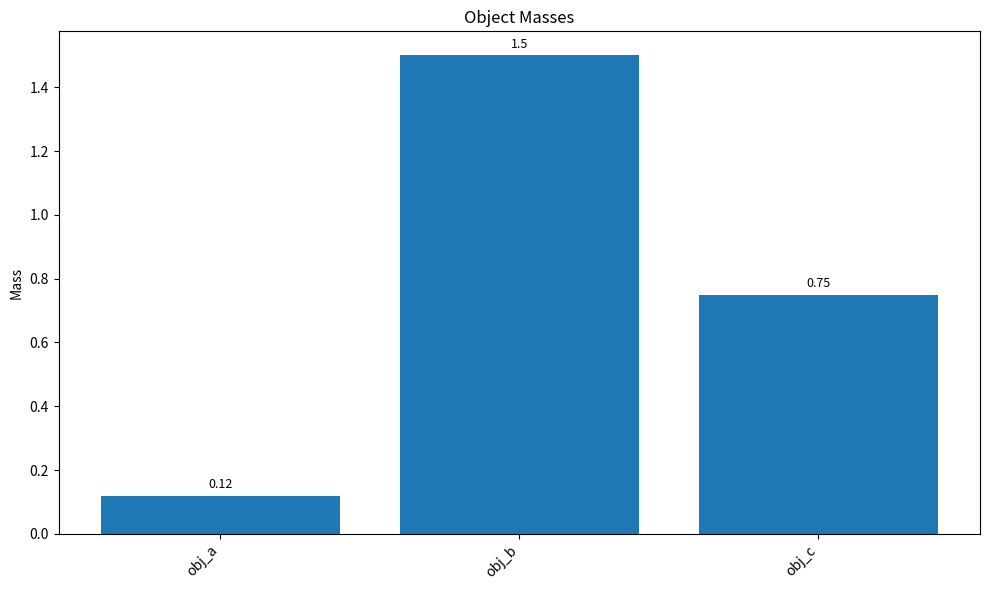

Python code for this plot:
import matplotlib.pyplot as plt
import numpy as np
from typing import List, Optional
import os

def plot_masses(names: List[str],
                masses: List[float],
                title: Optional[str] = None,
                figsize: tuple = (10, 6),
                rotate: int = 45,
                annotate: bool = True,
                horizontal: bool = False,
                save_path: Optional[str] = None):
    assert len(names) == len(masses), "names and masses must have same length"
    x = np.arange(len(names))

    fig, ax = plt.subplots(figsize=figsize)
    if horizontal:
        bars = ax.barh(x, masses, color='C0')
        ax.set_yticks(x)
        ax.set_yticklabels(names, fontsize=10)
        ax.set_xlabel('Mass')
    else:
        bars = ax.bar(x, masses, color='C0')
        ax.set_xticks(x)
        ax.set_xticklabels(names, rotation=rotate, ha='right', fontsize=10)
        ax.set_ylabel('Mass')

    if title:
        ax.set_title(title)

    if annotate:
        for b in bars:
            if horizontal:
                val = b.get_width()
                ax.annotate(f'{val:.3g}', xy=(val, b.get_y() + b.get_height() / 2),
                            xytext=(3, 0), textcoords='offset points', va='center', ha='left', fontsize=9)
            else:
                val = b.get_height()
                ax.annotate(f'{val:.3g}', xy=(b.get_x() + b.get_width() / 2, val),
                            xytext=(0, 3), textcoords='offset points', ha='center', va='bottom', fontsize=9)

    plt.tight_layout()
    if save_path:
        plt.savefig(save_path, dpi=200)
    else:
        plt.show()
    plt.close(fig)

def plot_force_trajectories(force_data: np.ndarray,
                            title: Optional[str] = None,
                            figsize: tuple = (12, 6),
                            obj_name = None,
                            save_path: Optional[str] = None):
    """
    Plots force trajectories for multiple environments.

    Args:
        force_data (np.ndarray): 2D array where each row corresponds to an environment's force trajectory over time.
        title (Optional[str]): Title of the plot.
        figsize (tuple): Size of the figure.
        save_path (Optional[str]): If provided, saves the plot to this path.
    """
    
    num_steps, num_envs = force_data.shape
    time = np.arange(num_steps)
    print("force_data shape:", force_data.shape)

    plt.figure(figsize=figsize)
    for i in range(num_envs):
        if obj_name:
            plt.plot(time, force_data[:, i], label=f'Env {i+1} ({obj_name[i]})')
        else:
            plt.plot(time, force_data[:, i])
        print("Obj Name:", obj_name[i] if obj_name else "N/A")
        plt.show()

    plt.xlabel('Time Step')
    plt.ylabel('Force')
    if title:
        plt.title(title)
    plt.legend()
    plt.grid(True)
    plt.tight_layout()
# Obj Name: cracker_box_oriented
# Obj Name: 003_cracker_box
# Obj Name: 036_wood_block
# Obj Name: 021_bleach_cleanser

    if save_path:
        plt.savefig(save_path, dpi=200)
    else:
        plt.show()
    plt.close()

# 使用示例
if __name__ == '__main__':
    names = ['obj_a', 'obj_b', 'obj_c']
    masses = [0.12, 1.5, 0.75]
    plot_masses(names, masses, title='Object Masses', save_path='masses.png')
